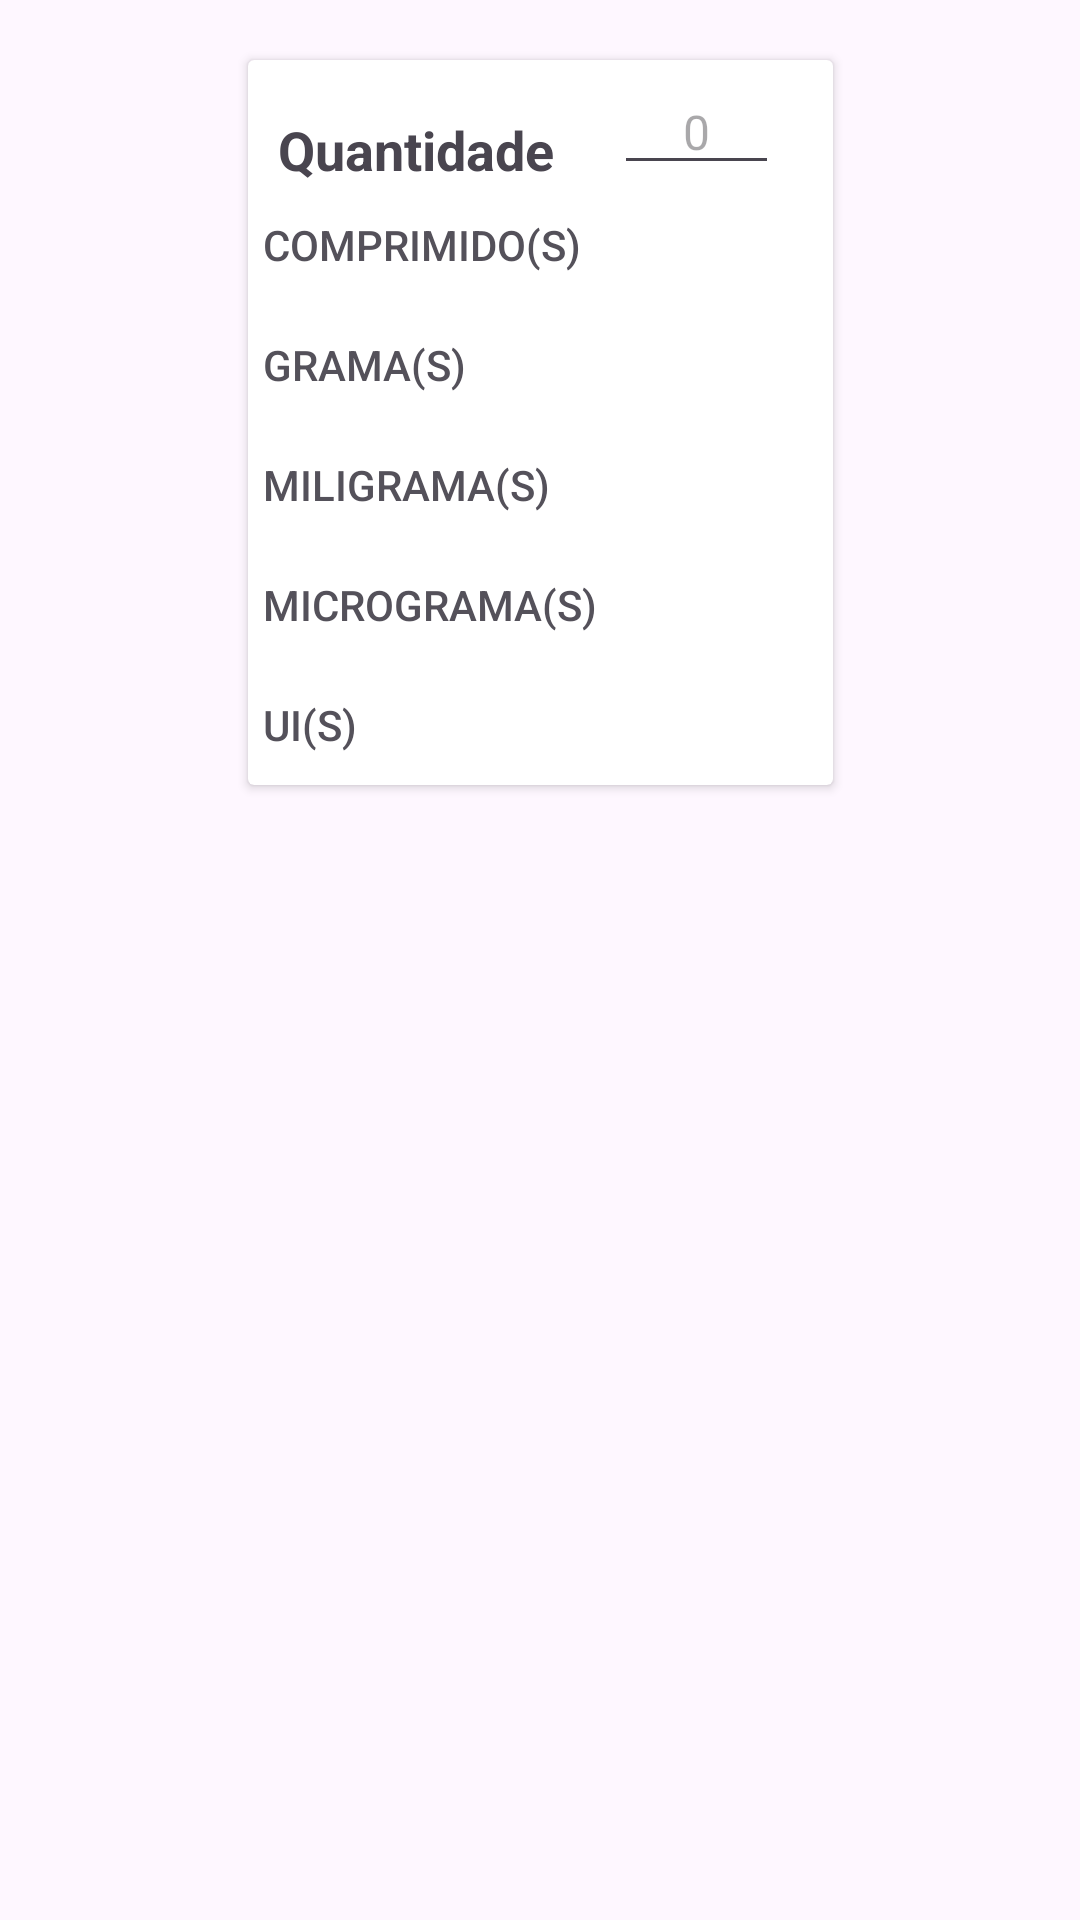

Layout XML and referenced resources for this Android screen:
<!-- AndroidManifest.xml: application theme Theme.AppADM -->
<!-- res/layout/layout_custom_popup.xml -->
<?xml version="1.0" encoding="utf-8"?>
<androidx.constraintlayout.widget.ConstraintLayout xmlns:android="http://schemas.android.com/apk/res/android"
    android:layout_width="match_parent"
    android:layout_height="match_parent"
    xmlns:app="http://schemas.android.com/apk/res-auto">



    <androidx.cardview.widget.CardView
        android:layout_width="195dp"
        android:layout_height="wrap_content"
        app:layout_constraintTop_toTopOf="parent"
        app:layout_constraintStart_toStartOf="parent"
        app:layout_constraintEnd_toEndOf="parent"
        android:layout_margin="20dp">

        <LinearLayout
            android:layout_width="match_parent"
            android:layout_height="match_parent"
            android:orientation="vertical"
            android:layout_marginStart="5dp">

            <LinearLayout
                android:layout_width="wrap_content"
                android:layout_height="wrap_content"
                android:orientation="horizontal">

                <TextView
                    android:layout_width="match_parent"
                    android:layout_height="wrap_content"
                    android:text="Quantidade"
                    android:textSize="18sp"
                    android:textStyle="bold"
                    android:layout_marginTop="10dp"
                    android:layout_marginStart="5sp"
                    />
                <EditText
                    android:id="@+id/ed_quantidade"
                    android:layout_width="55dp"
                    android:layout_height="wrap_content"
                    android:hint="0"
                    android:layout_marginStart="20dp"
                    android:textAlignment="center"
                    android:layout_marginTop="3dp"
                    android:textSize="16sp"
                    />

            </LinearLayout>



            <LinearLayout
                android:layout_width="match_parent"
                android:layout_height="match_parent"
                android:orientation="vertical"
                >

                <Button
                    android:id="@+id/bt_comprimido"
                    android:layout_width="match_parent"
                    android:layout_height="40dp"
                    android:text="comprimido(s)"
                    android:textAlignment="viewStart"
                    android:textColor="@color/black2"
                    android:background="@drawable/button_ripple"
                    android:textSize="14sp"
                    android:clickable="true"
                    android:focusable="true"
                    />
                <Button
                    android:id="@+id/bt_grama"
                    android:layout_width="match_parent"
                    android:layout_height="40dp"
                    android:text="grama(s)"
                    android:textAlignment="viewStart"
                    android:textColor="@color/black2"
                    android:background="@drawable/button_ripple"
                    android:textSize="14sp"
                    android:clickable="true"
                    android:focusable="true"
                    />

                <Button
                    android:id="@+id/bt_miligrama"
                    android:layout_width="match_parent"
                    android:layout_height="40dp"
                    android:text="miligrama(s)"
                    android:textAlignment="viewStart"
                    android:textColor="@color/black2"
                    android:background="@drawable/button_ripple"
                    android:textSize="14sp"
                    android:clickable="true"
                    android:focusable="true"
                    />
                <Button
                    android:id="@+id/bt_micrograma"
                    android:layout_width="match_parent"
                    android:layout_height="40dp"
                    android:text="micrograma(s)"
                    android:textAlignment="viewStart"
                    android:textColor="@color/black2"
                    android:background="@drawable/button_ripple"
                    android:textSize="14sp"
                    android:clickable="true"
                    android:focusable="true"
                    />
                <Button
                    android:id="@+id/bt_ui"
                    android:layout_width="match_parent"
                    android:layout_height="40dp"
                    android:text="UI(s)"
                    android:textAlignment="viewStart"
                    android:textColor="@color/black2"
                    android:background="@drawable/button_ripple"
                    android:textSize="14sp"
                    android:clickable="true"
                    android:focusable="true"
                    />


            </LinearLayout>


        </LinearLayout>




    </androidx.cardview.widget.CardView>

</androidx.constraintlayout.widget.ConstraintLayout>
<!-- resources referenced by this layout -->
<resources>
  <color name="black2">#54515A</color>
  <style name="Theme.AppADM" parent="Base.Theme.AppADM" />
  <style name="Base.Theme.AppADM" parent="Theme.Material3.DayNight.NoActionBar">
          
          
      </style>
</resources>
